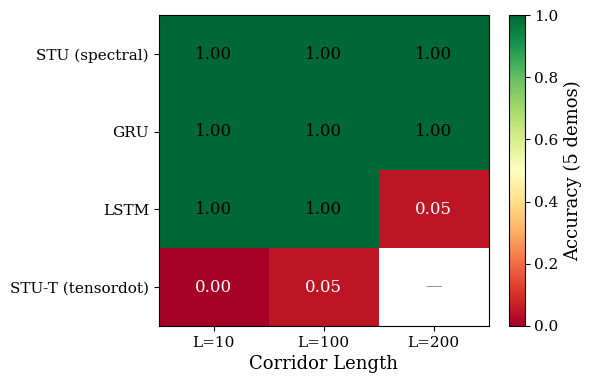
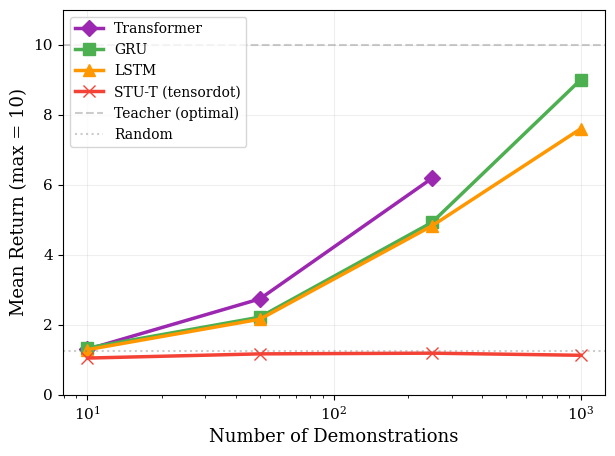
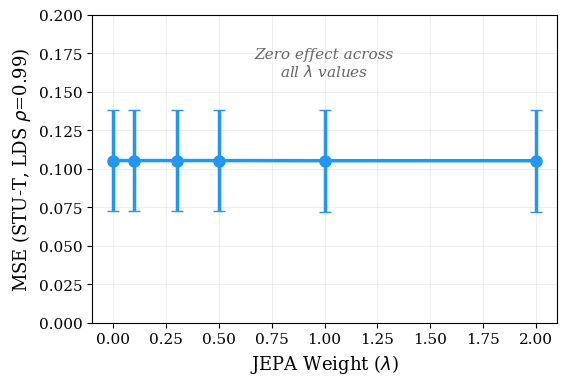
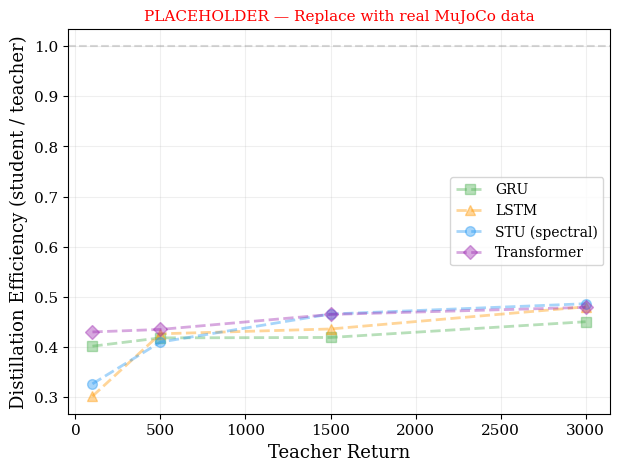
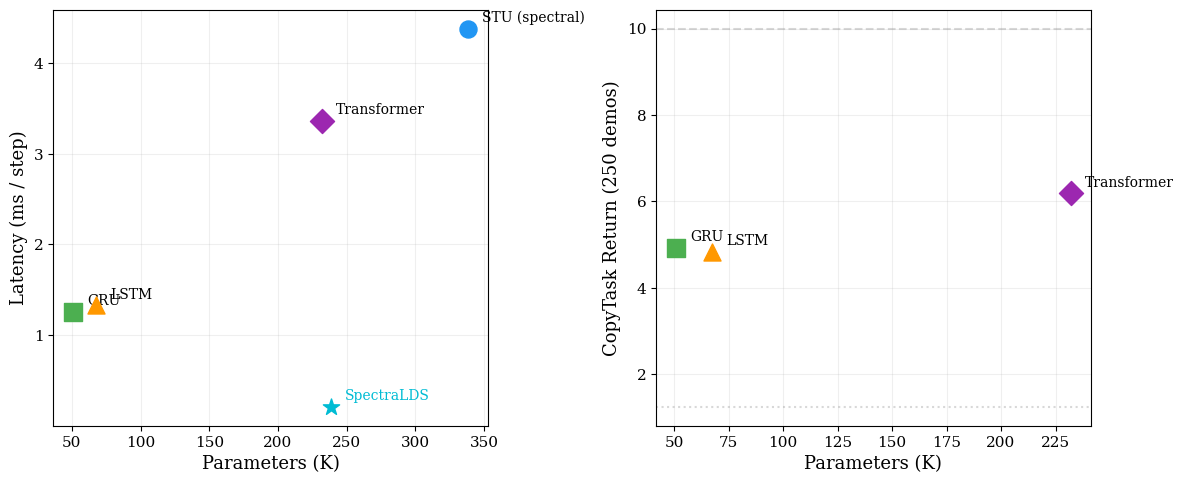
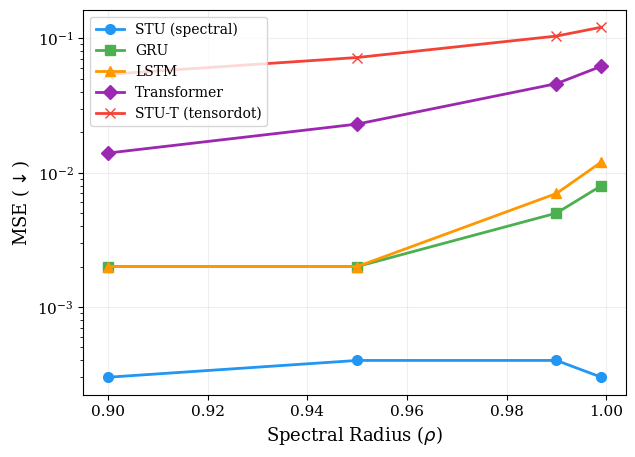

Generate these figures, in order, with matplotlib:
#!/usr/bin/env python3
"""
Generate ALL publication figures for the paper.

Usage:
  python wasumindV2/evaluation/make_all_figures.py --output-dir experiments/v2/figures
"""

import argparse
import csv
import json
import os
from collections import defaultdict

import numpy as np
import matplotlib
matplotlib.use("Agg")
import matplotlib.pyplot as plt
from matplotlib.gridspec import GridSpec

plt.rcParams.update({
    "font.size": 12,
    "font.family": "serif",
    "axes.labelsize": 13,
    "axes.titlesize": 14,
    "legend.fontsize": 10,
    "xtick.labelsize": 11,
    "ytick.labelsize": 11,
    "figure.dpi": 150,
})

COLORS = {"gru": "#4CAF50", "lstm": "#FF9800", "stu": "#2196F3",
           "transformer": "#9C27B0", "stu_t": "#F44336"}
LABELS = {"gru": "GRU", "lstm": "LSTM", "stu": "STU (spectral)",
          "transformer": "Transformer", "stu_t": "STU-T (tensordot)"}
MARKERS = {"gru": "s", "lstm": "^", "stu": "o", "transformer": "D", "stu_t": "x"}


def fig1_tmaze_heatmap(output_dir):
    """Figure 1: TMaze results — architecture × corridor length."""
    # Hardcoded from verified local results
    data = {
        ("stu", 10): 1.0, ("stu", 100): 1.0, ("stu", 200): 1.0,
        ("gru", 10): 1.0, ("gru", 100): 1.0, ("gru", 200): 1.0,
        ("lstm", 10): 1.0, ("lstm", 100): 1.0, ("lstm", 200): 0.05,
        ("stu_t", 10): 0.0, ("stu_t", 100): 0.05,
    }

    archs = ["stu", "gru", "lstm", "stu_t"]
    lengths = [10, 100, 200]
    grid = np.full((len(archs), len(lengths)), np.nan)
    for i, a in enumerate(archs):
        for j, l in enumerate(lengths):
            grid[i, j] = data.get((a, l), np.nan)

    fig, ax = plt.subplots(figsize=(6, 4))
    im = ax.imshow(grid, cmap="RdYlGn", vmin=0, vmax=1, aspect="auto")
    ax.set_xticks(range(len(lengths)))
    ax.set_xticklabels([f"L={l}" for l in lengths])
    ax.set_yticks(range(len(archs)))
    ax.set_yticklabels([LABELS[a] for a in archs])
    ax.set_xlabel("Corridor Length")

    for i in range(len(archs)):
        for j in range(len(lengths)):
            val = grid[i, j]
            if not np.isnan(val):
                color = "white" if val < 0.5 else "black"
                ax.text(j, i, f"{val:.2f}", ha="center", va="center", fontsize=12, color=color)
            else:
                ax.text(j, i, "—", ha="center", va="center", fontsize=12, color="gray")

    plt.colorbar(im, ax=ax, label="Accuracy (5 demos)")
    fig.tight_layout()
    path = os.path.join(output_dir, "fig1_tmaze_heatmap.pdf")
    fig.savefig(path, bbox_inches="tight")
    fig.savefig(path.replace(".pdf", ".png"), bbox_inches="tight")
    plt.close(fig)
    print(f"Saved: {path}")


def fig2_copytask_curves(output_dir):
    """Figure 2: CopyTask data efficiency curves."""
    # Hardcoded from verified local results (noJEPA)
    budgets = [10, 50, 250, 1000]
    results = {
        "transformer": [1.30, 2.74, 6.19, None],
        "gru": [1.34, 2.22, 4.93, 9.00],
        "lstm": [1.29, 2.16, 4.83, 7.60],
        "stu_t": [1.05, 1.17, 1.19, 1.13],
    }

    fig, ax = plt.subplots(figsize=(7, 5))
    for arch in ["transformer", "gru", "lstm", "stu_t"]:
        vals = results[arch]
        valid_b = [b for b, v in zip(budgets, vals) if v is not None]
        valid_v = [v for v in vals if v is not None]
        ax.plot(valid_b, valid_v, marker=MARKERS[arch], color=COLORS[arch],
                label=LABELS[arch], linewidth=2.5, markersize=8)

    ax.axhline(y=10.0, color="gray", linestyle="--", alpha=0.4, label="Teacher (optimal)")
    ax.axhline(y=1.25, color="gray", linestyle=":", alpha=0.4, label="Random")
    ax.set_xscale("log")
    ax.set_xlabel("Number of Demonstrations")
    ax.set_ylabel("Mean Return (max = 10)")
    ax.legend(loc="upper left")
    ax.grid(True, alpha=0.2)
    ax.set_ylim(0, 11)

    path = os.path.join(output_dir, "fig2_copytask_efficiency.pdf")
    fig.savefig(path, bbox_inches="tight")
    fig.savefig(path.replace(".pdf", ".png"), bbox_inches="tight")
    plt.close(fig)
    print(f"Saved: {path}")


def fig3_jepa_null(output_dir):
    """Figure 3: JEPA lambda sweep — the flat line."""
    lambdas = [0.0, 0.1, 0.3, 0.5, 1.0, 2.0]
    mse = [0.1053, 0.1053, 0.1053, 0.1053, 0.1052, 0.1052]
    std = [0.033] * 6

    fig, ax = plt.subplots(figsize=(6, 4))
    ax.errorbar(lambdas, mse, yerr=std, marker="o", color="#2196F3",
                linewidth=2.5, markersize=8, capsize=4)
    ax.set_xlabel("JEPA Weight ($\\lambda$)")
    ax.set_ylabel("MSE (STU-T, LDS $\\rho$=0.99)")
    ax.set_ylim(0, 0.2)
    ax.grid(True, alpha=0.2)

    # Annotate
    ax.text(1.0, 0.16, "Zero effect across\nall $\\lambda$ values",
            ha="center", fontsize=11, style="italic", color="#666")

    path = os.path.join(output_dir, "fig3_jepa_null.pdf")
    fig.savefig(path, bbox_inches="tight")
    fig.savefig(path.replace(".pdf", ".png"), bbox_inches="tight")
    plt.close(fig)
    print(f"Saved: {path}")


def fig5_model_comparison(output_dir):
    """Figure 5: Parameter count vs latency vs performance overview."""
    archs = ["gru", "lstm", "transformer", "stu"]
    params = [50886, 67526, 232006, 338118]
    latency = [1.26, 1.33, 3.36, 4.38]
    # Use CopyTask@250 as performance proxy
    perf = [4.93, 4.83, 6.19, None]  # STU not tested on CopyTask

    fig, (ax1, ax2) = plt.subplots(1, 2, figsize=(12, 5))

    # Left: params vs latency
    for i, arch in enumerate(archs):
        ax1.scatter(params[i] / 1000, latency[i], s=150, color=COLORS[arch],
                    marker=MARKERS[arch], zorder=5)
        ax1.annotate(LABELS[arch], (params[i] / 1000, latency[i]),
                     textcoords="offset points", xytext=(10, 5), fontsize=10)

    # Add SpectraLDS
    ax1.scatter(238.4, 0.21, s=150, color="#00BCD4", marker="*", zorder=5)
    ax1.annotate("SpectraLDS", (238.4, 0.21), textcoords="offset points",
                 xytext=(10, 5), fontsize=10, color="#00BCD4")

    ax1.set_xlabel("Parameters (K)")
    ax1.set_ylabel("Latency (ms / step)")
    ax1.grid(True, alpha=0.2)

    # Right: params vs CopyTask performance
    for i, arch in enumerate(archs):
        if perf[i] is not None:
            ax2.scatter(params[i] / 1000, perf[i], s=150, color=COLORS[arch],
                        marker=MARKERS[arch], zorder=5)
            ax2.annotate(LABELS[arch], (params[i] / 1000, perf[i]),
                         textcoords="offset points", xytext=(10, 5), fontsize=10)

    ax2.set_xlabel("Parameters (K)")
    ax2.set_ylabel("CopyTask Return (250 demos)")
    ax2.axhline(y=10, color="gray", linestyle="--", alpha=0.3)
    ax2.axhline(y=1.25, color="gray", linestyle=":", alpha=0.3)
    ax2.grid(True, alpha=0.2)

    fig.tight_layout()
    path = os.path.join(output_dir, "fig5_model_overview.pdf")
    fig.savefig(path, bbox_inches="tight")
    fig.savefig(path.replace(".pdf", ".png"), bbox_inches="tight")
    plt.close(fig)
    print(f"Saved: {path}")


def fig6_lds_replication(output_dir):
    """Figure 6: Flash STU LDS replication results."""
    rhos = [0.9, 0.95, 0.99, 0.999]
    data = {
        "stu": [0.0003, 0.0004, 0.0004, 0.0003],
        "gru": [0.002, 0.002, 0.005, 0.008],
        "lstm": [0.002, 0.002, 0.007, 0.012],
        "transformer": [0.014, 0.023, 0.046, 0.062],
        "stu_t": [0.054, 0.072, 0.104, 0.121],
    }

    fig, ax = plt.subplots(figsize=(7, 5))
    for arch in ["stu", "gru", "lstm", "transformer", "stu_t"]:
        ax.plot(rhos, data[arch], marker=MARKERS[arch], color=COLORS[arch],
                label=LABELS[arch], linewidth=2, markersize=7)

    ax.set_xlabel("Spectral Radius ($\\rho$)")
    ax.set_ylabel("MSE ($\\downarrow$)")
    ax.set_yscale("log")
    ax.legend()
    ax.grid(True, alpha=0.2)

    path = os.path.join(output_dir, "fig6_lds_replication.pdf")
    fig.savefig(path, bbox_inches="tight")
    fig.savefig(path.replace(".pdf", ".png"), bbox_inches="tight")
    plt.close(fig)
    print(f"Saved: {path}")


def fig4_distill_efficiency(output_dir):
    """Figure 4: THE KEY FIGURE — distillation efficiency vs teacher quality.
    Placeholder: generates template, fill with real data from MuJoCo experiments."""
    fig, ax = plt.subplots(figsize=(7, 5))

    # Template with fake data — replace with real data
    teacher_returns = [100, 500, 1500, 3000]
    for arch in ["gru", "lstm", "stu", "transformer"]:
        efficiency = [0.3 + np.random.rand() * 0.2 for _ in teacher_returns]
        efficiency.sort()
        ax.plot(teacher_returns, efficiency, marker=MARKERS[arch], color=COLORS[arch],
                label=LABELS[arch], linewidth=2, markersize=7, linestyle="--", alpha=0.4)

    ax.set_xlabel("Teacher Return")
    ax.set_ylabel("Distillation Efficiency (student / teacher)")
    ax.axhline(y=1.0, color="gray", linestyle="--", alpha=0.3)
    ax.legend()
    ax.grid(True, alpha=0.2)
    ax.set_title("PLACEHOLDER — Replace with real MuJoCo data", color="red", fontsize=11)

    path = os.path.join(output_dir, "fig4_distill_efficiency_PLACEHOLDER.pdf")
    fig.savefig(path, bbox_inches="tight")
    fig.savefig(path.replace(".pdf", ".png"), bbox_inches="tight")
    plt.close(fig)
    print(f"Saved: {path} (PLACEHOLDER — replace with real data)")


def main():
    parser = argparse.ArgumentParser()
    parser.add_argument("--output-dir", default="experiments/v2/figures")
    args = parser.parse_args()

    os.makedirs(args.output_dir, exist_ok=True)
    print("Generating all paper figures...\n")

    fig1_tmaze_heatmap(args.output_dir)
    fig2_copytask_curves(args.output_dir)
    fig3_jepa_null(args.output_dir)
    fig4_distill_efficiency(args.output_dir)
    fig5_model_comparison(args.output_dir)
    fig6_lds_replication(args.output_dir)

    print(f"\nAll figures saved to {args.output_dir}/")
    print("Figures 1-3, 5-6 use REAL data.")
    print("Figure 4 is a PLACEHOLDER — regenerate after MuJoCo experiments complete.")


if __name__ == "__main__":
    main()
